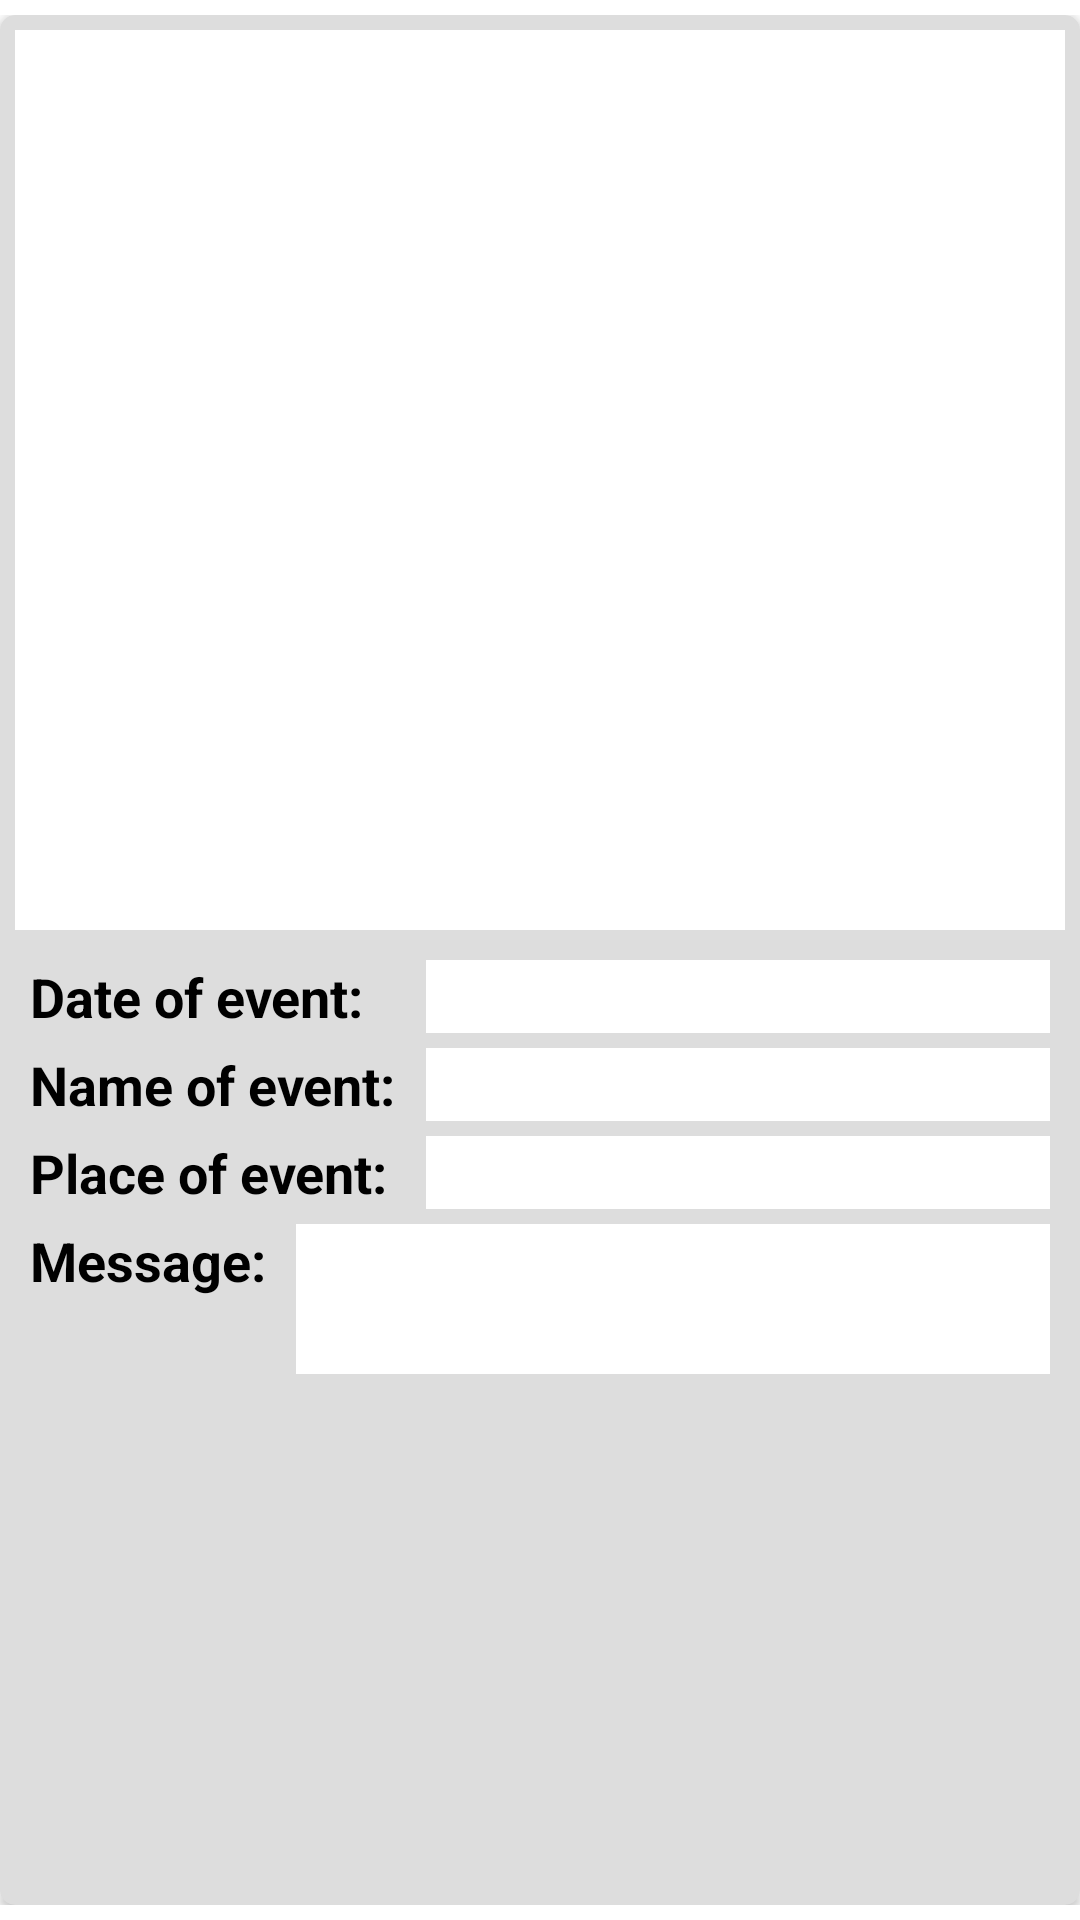

Android layout source for this screen:
<!-- AndroidManifest.xml: application theme Theme.TouristicAgenda -->
<!-- res/layout/image_event.xml -->
<?xml version="1.0" encoding="utf-8"?>
<LinearLayout xmlns:android="http://schemas.android.com/apk/res/android"
    xmlns:app="http://schemas.android.com/apk/res-auto"
    xmlns:tools="http://schemas.android.com/tools"
    android:layout_width="match_parent"
    android:layout_height="wrap_content"
    android:orientation="vertical"
    android:paddingTop="5dp"
    android:paddingBottom="5dp">

    <androidx.cardview.widget.CardView
        android:layout_width="match_parent"
        android:layout_height="match_parent"
        app:cardBackgroundColor="#DDDDDD"
        app:cardCornerRadius="5dp">

        <LinearLayout
            android:layout_width="match_parent"
            android:layout_height="wrap_content"
            android:orientation="vertical">

            <ImageView
                android:id="@+id/imageEvent"
                android:layout_width="match_parent"
                android:layout_height="300dp"
                android:layout_margin="5dp"
                android:background="@color/white"
                tools:ignore="ContentDescription" />

            <LinearLayout
                android:layout_width="match_parent"
                android:layout_height="wrap_content"
                android:orientation="horizontal">

                <LinearLayout
                    android:layout_width="wrap_content"
                    android:layout_height="wrap_content"
                    android:orientation="vertical">

                    
                    <TextView
                        android:id="@+id/tvDate"
                        android:layout_width="wrap_content"
                        android:layout_height="wrap_content"
                        android:layout_marginStart="10dp"
                        android:layout_marginTop="5dp"
                        android:layout_marginEnd="5dp"
                        android:text="@string/tv_eventDate"
                        android:textColor="@color/black"
                        android:textSize="18sp"
                        android:textStyle="bold" />

                    
                    <TextView
                        android:id="@+id/tvName"
                        android:layout_width="wrap_content"
                        android:layout_height="wrap_content"
                        android:layout_marginStart="10dp"
                        android:layout_marginTop="5dp"
                        android:layout_marginEnd="5dp"
                        android:text="@string/tv_eventName"
                        android:textColor="@color/black"
                        android:textSize="18sp"
                        android:textStyle="bold" />

                    
                    <TextView
                        android:id="@+id/tvPlace"
                        android:layout_width="wrap_content"
                        android:layout_height="wrap_content"
                        android:layout_marginStart="10dp"
                        android:layout_marginTop="5dp"
                        android:layout_marginEnd="5dp"
                        android:text="@string/tv_eventPlace"
                        android:textColor="@color/black"
                        android:textSize="18sp"
                        android:textStyle="bold" />

                </LinearLayout>

                <LinearLayout
                    android:layout_width="match_parent"
                    android:layout_height="wrap_content"
                    android:orientation="vertical">

                    <TextView
                        android:id="@+id/tvDateEvent"
                        android:layout_width="match_parent"
                        android:layout_height="wrap_content"
                        android:layout_marginStart="5dp"
                        android:layout_marginTop="5dp"
                        android:layout_marginEnd="10dp"
                        android:background="@color/white"
                        android:paddingEnd="5dp"
                        android:textAlignment="textEnd"
                        android:textColor="@color/black"
                        android:textSize="18sp"
                        android:textStyle="bold"
                        tools:ignore="RtlSymmetry" />

                    <TextView
                        android:id="@+id/tvNameEvent"
                        android:layout_width="match_parent"
                        android:layout_height="wrap_content"
                        android:layout_marginStart="5dp"
                        android:layout_marginTop="5dp"
                        android:layout_marginEnd="10dp"
                        android:background="@color/white"
                        android:paddingStart="5dp"
                        android:textColor="@color/black"
                        android:textSize="18sp"
                        tools:ignore="RtlSymmetry" />

                    <TextView
                        android:id="@+id/tvPlaceEvent"
                        android:layout_width="match_parent"
                        android:layout_height="wrap_content"
                        android:layout_marginStart="5dp"
                        android:layout_marginTop="5dp"
                        android:layout_marginEnd="10dp"
                        android:background="@color/white"
                        android:paddingStart="5dp"
                        android:textColor="@color/black"
                        android:textSize="18sp"
                        tools:ignore="RtlSymmetry" />

                </LinearLayout>

            </LinearLayout>

            <LinearLayout
                android:layout_width="match_parent"
                android:layout_height="wrap_content"
                android:orientation="horizontal">

                
                <TextView
                    android:id="@+id/tvMessage"
                    android:layout_width="wrap_content"
                    android:layout_height="wrap_content"
                    android:layout_marginStart="10dp"
                    android:layout_marginTop="5dp"
                    android:layout_marginEnd="5dp"
                    android:layout_marginBottom="5dp"
                    android:text="@string/tv_eventMessage"
                    android:textColor="@color/black"
                    android:textSize="18sp"
                    android:textStyle="bold" />

                <TextView
                    android:id="@+id/tvMessageEvent"
                    android:layout_width="match_parent"
                    android:layout_height="50dp"
                    android:layout_marginStart="5dp"
                    android:layout_marginTop="5dp"
                    android:layout_marginEnd="10dp"
                    android:layout_marginBottom="5dp"
                    android:background="@color/white"
                    android:paddingStart="5dp"
                    android:textColor="@color/black"
                    android:textSize="18sp"
                    tools:ignore="RtlSymmetry" />

            </LinearLayout>

        </LinearLayout>

    </androidx.cardview.widget.CardView>

</LinearLayout>
<!-- resources referenced by this layout -->
<resources>
  <color name="black">#000000</color>
  <color name="white">#ffffff</color>
  <string name="tv_eventDate">Date of event:</string>
  <string name="tv_eventMessage">Message:</string>
  <string name="tv_eventName">Name of event:</string>
  <string name="tv_eventPlace">Place of event:</string>
  <style name="Theme.TouristicAgenda" parent="Theme.MaterialComponents.DayNight.DarkActionBar">
          
          <item name="colorPrimary">@color/colorPrimary</item>
          <item name="colorPrimaryDark">@color/colorPrimaryDark</item>
          <item name="colorAccent">@color/colorAccent</item>
  
          <item name="android:statusBarColor">?attr/colorPrimaryVariant</item>
      </style>
  <color name="colorPrimary">#008577</color>
  <color name="colorPrimaryDark">#005748</color>
  <color name="colorAccent">#D81B60</color>
</resources>
